pico-8 play session: hold ← + tap ❎

[t = 4 s] hold ← ~4s, tap ❎ ~7×
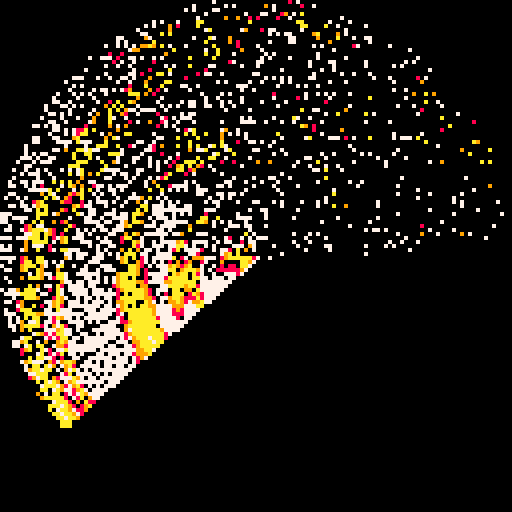
[t = 6 s] hold ← ~6s, tap ❎ ~10×
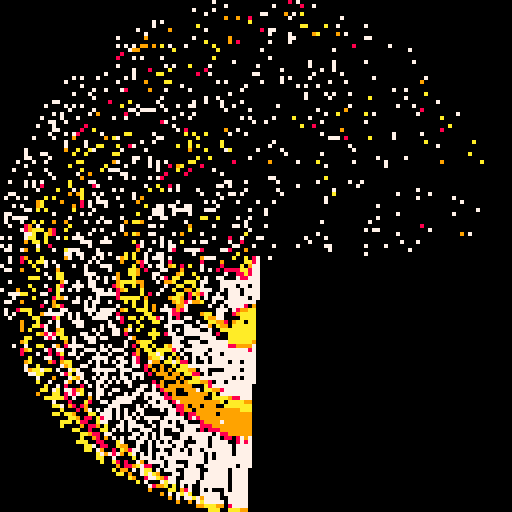
[t = 8 s] hold ← ~8s, tap ❎ ~14×
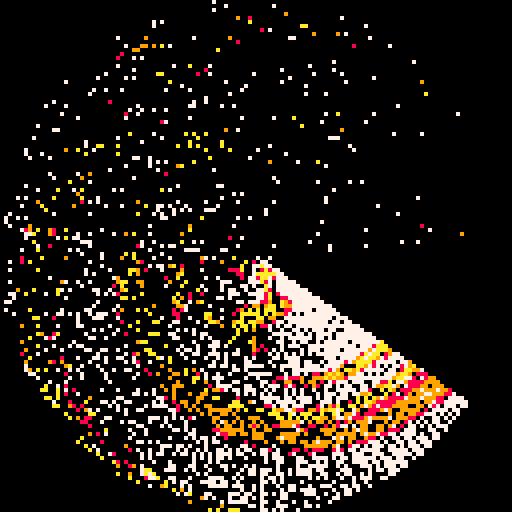

pico-8 cartridge
version 29
__lua__


--[[
  put this check_time function at the start of the cart
  make sure to call check_time() somehwere in the cart.
  in most tweetcarts, the bast place to do this is direclty before "flip()"
--]]
function check_time() 
  --id is stored in the parameters field
  my_id = stat(6)

  --the breadcrumb field is the name of the start cart + "," + the number of seconds we should play
  my_info = stat(100)
  --if we don't have it, stop checking
  if my_info == nil then
    return
  end

  breadcumb_parts = split(my_info, ",", true)
  start_cart_name = breadcumb_parts[1]
  max_time = breadcumb_parts[2]

  --check if we hit the max time
  if time() > max_time or btnp(1) then
    load(start_cart_name,"",my_id)
  end
end
--end of check_time



cls()h=64s=sin::_::e=t()/5for i=0,500do
pset(h-rnd(128),h-rnd(128),0)end
camera(-h,-h)for j=0,3do
c=7a=e+j*.001line(0,0,cos(a)*h,s(a)*h,c)for k=0,h do
p=cos(s(k/160+a/2)+cos(k/220+s(a/8))+s(cos(k/h-a))/5+cos(k/70+a)/5)
if(p>.3)pset(cos(a)*k,s(a)*k,7+p*4-.2)end
end
check_time()
flip()goto _

-- cls()
-- h=64
-- ::_::
-- e=t()/5
-- for i=0,500do
-- pset(h-rnd(128),h-rnd(128),0)
-- end
-- camera(-h,-h)
-- for j=0,3do
-- c=7
-- a=e+j*.001
-- line(0,0,cos(a)*h,sin(a)*h,c)
-- for k=0,h do
-- p=cos(sin(k/160+a/2)+cos(k/220+sin(a/8))+sin(a*cos(k/h-a))/5+cos(k/70+a)/5)
-- if(p>.35)pset(cos(a)*k,sin(a)*k,7+p*4-.2)
-- end
-- end
-- flip()goto _


--#tweetcart #pico8 #pixelart
